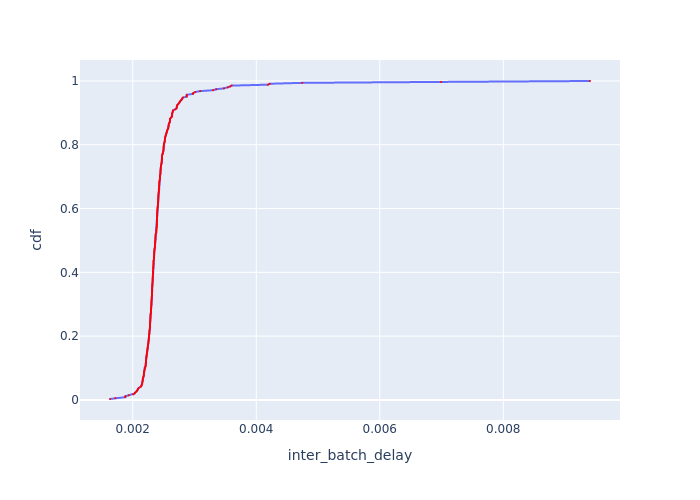

Values plotted in this chart, from the file beside it:
Batch Id, inter_batch_delay, cdf
93, 0.001631, 0.002882
180, 0.00172, 0.005764
90, 0.00188, 0.008646
266, 0.001881, 0.01153
91, 0.001934, 0.01441
265, 0.002007, 0.01729
89, 0.002028, 0.02017
92, 0.00204, 0.02305
264, 0.002059, 0.02594
2, 0.002069, 0.02882
263, 0.00208, 0.0317
179, 0.002086, 0.03458
262, 0.002096, 0.03746
5, 0.002124, 0.04035
251, 0.002139, 0.04323
6, 0.002142, 0.04611
298, 0.002151, 0.04899
291, 0.002152, 0.05187
344, 0.002156, 0.05476
267, 0.002157, 0.05764
301, 0.002161, 0.06052
254, 0.002162, 0.0634
340, 0.002162, 0.06628
287, 0.002164, 0.06916
88, 0.002173, 0.07205
195, 0.002178, 0.07493
177, 0.002179, 0.07781
289, 0.00218, 0.08069
333, 0.002181, 0.08357
218, 0.002182, 0.08646
290, 0.002185, 0.08934
10, 0.002189, 0.09222
297, 0.002193, 0.0951
71, 0.002194, 0.09798
120, 0.002194, 0.1009
228, 0.002204, 0.1037
316, 0.002209, 0.1066
151, 0.002209, 0.1095
347, 0.00221, 0.1124
325, 0.002213, 0.1153
219, 0.002213, 0.1182
302, 0.002214, 0.121
200, 0.002216, 0.1239
326, 0.002217, 0.1268
189, 0.002219, 0.1297
337, 0.002219, 0.1326
176, 0.002222, 0.1354
306, 0.002222, 0.1383
329, 0.002225, 0.1412
321, 0.002227, 0.1441
295, 0.002232, 0.147
175, 0.002234, 0.1499
252, 0.002235, 0.1527
223, 0.002235, 0.1556
293, 0.002239, 0.1585
178, 0.00224, 0.1614
145, 0.002242, 0.1643
54, 0.002245, 0.1671
210, 0.002245, 0.17
28, 0.002248, 0.1729
... 287 more rows
